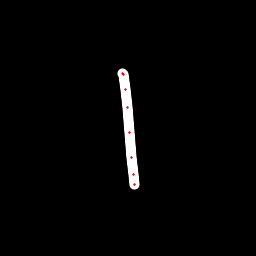

Values plotted in this chart, from the file beside it:
x, y, hover, eod
122.4, 73, 0.0, 0.0
122.7, 73.01, 0.0, 0.0
123.6, 74.83, 0.0, 0.0
125.7, 89.07, 0.0, 0.0
127.3, 107.6, 0.0, 0.0
129.9, 132.8, 0.0, 0.0
131.6, 157.3, 0.0, 0.0
133.4, 174.6, 0.0, 0.0
134.5, 184.3, 0.0, 1.0
